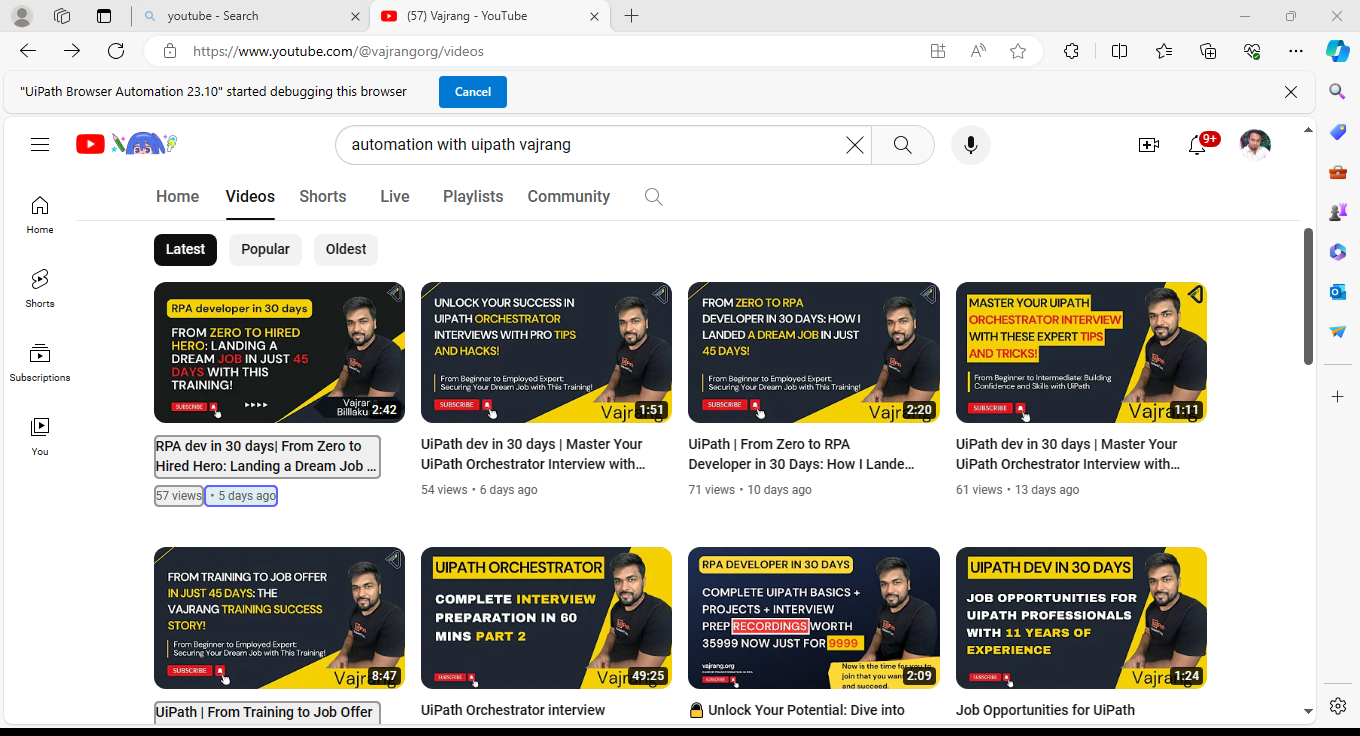
Workflow: Main

Step 1: get-text from the ytd-browse in window '(57) Vajrang - YouTube' (msedge.exe)
